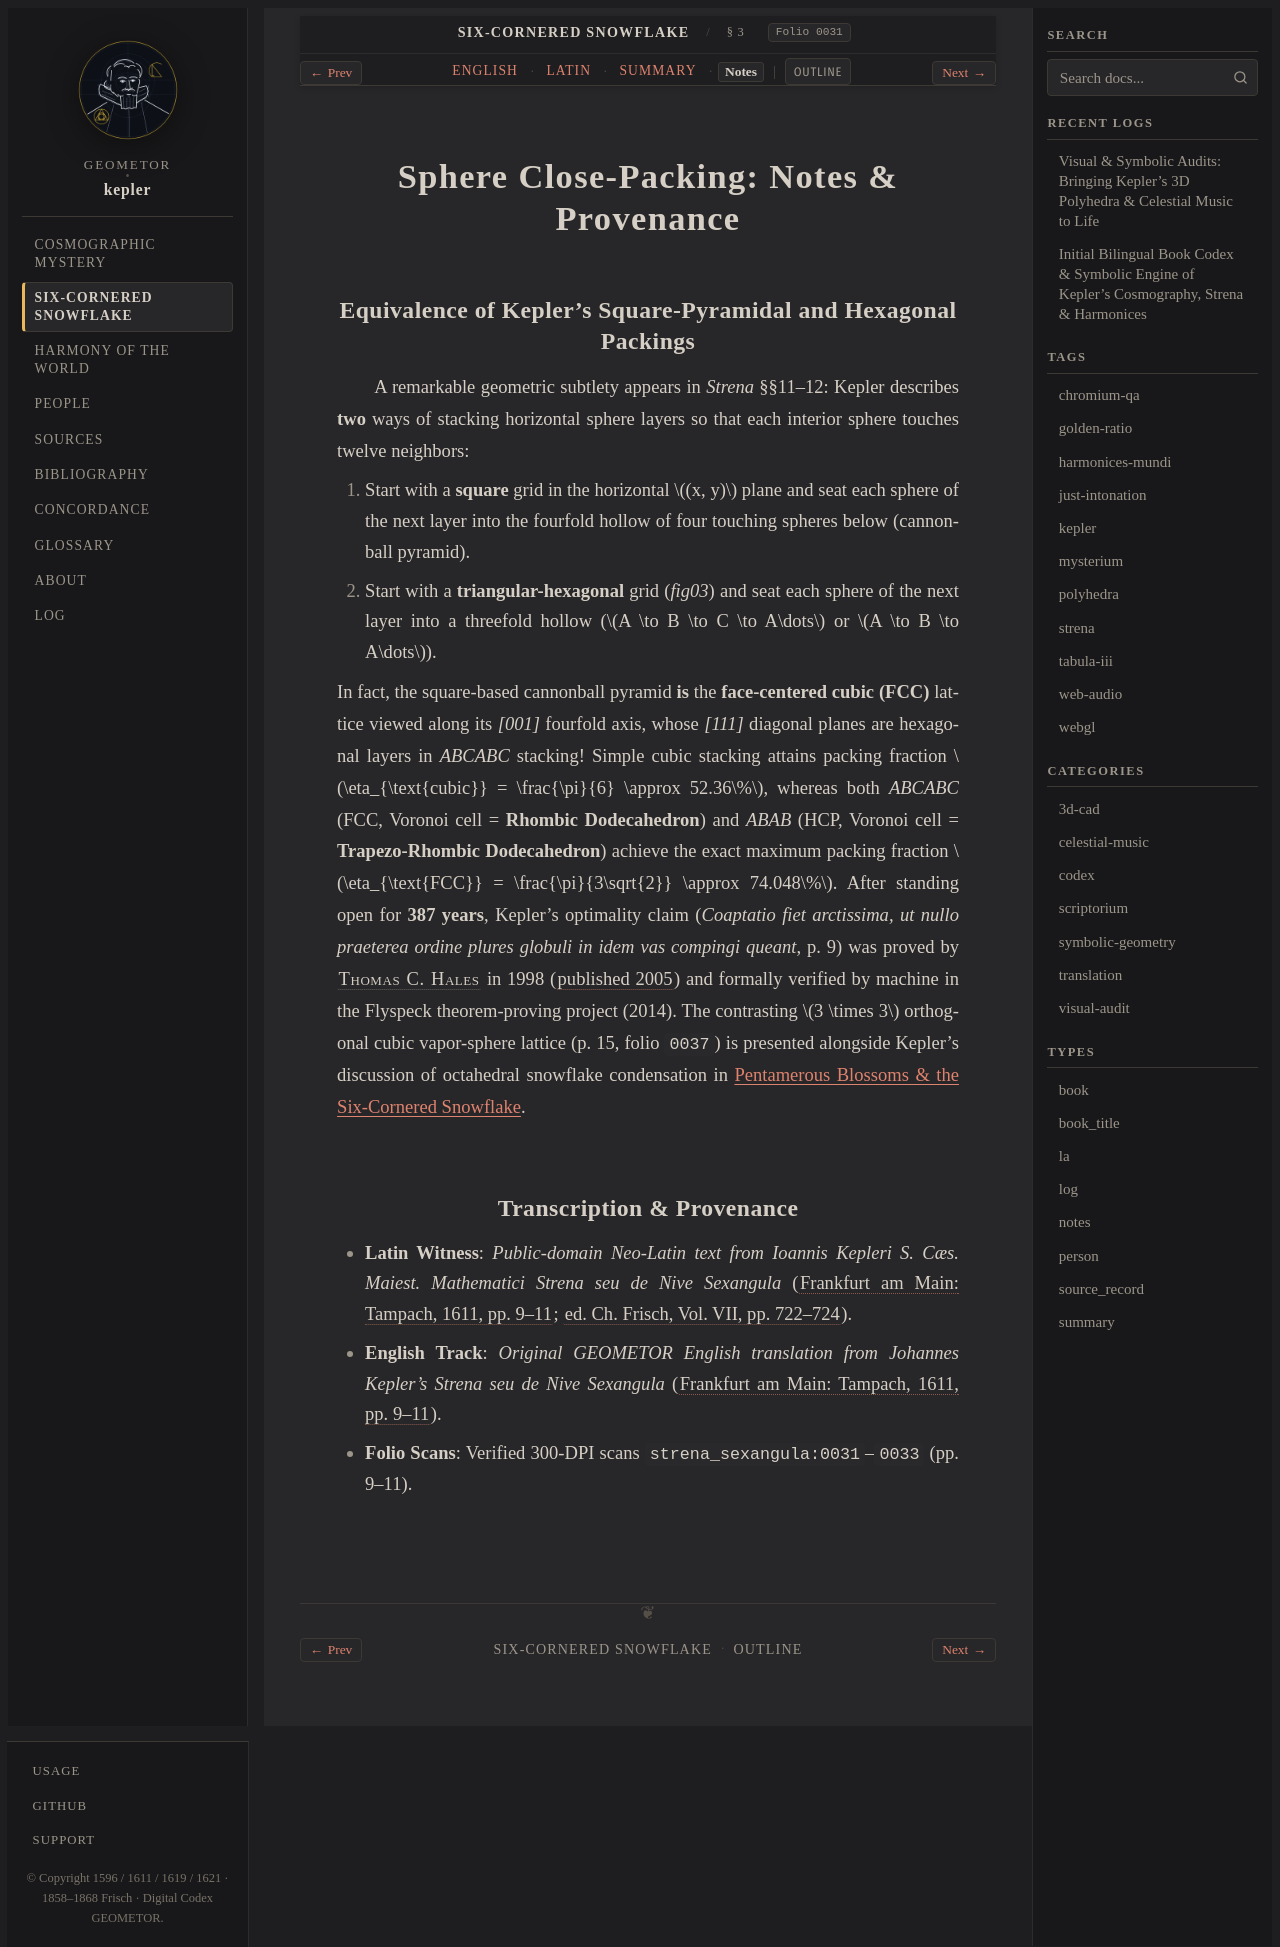

repository: geometor/kepler · page: strena_sexangula/sec_03/notes.html · generator: sphinx

:type: notes
:layout: book
:canonical_id: § 3
:order: 3
:folio: strena_sexangula:0031

.. _strena-sec_03-notes:

Sphere Close-Packing: Notes & Provenance
========================================

Equivalence of Kepler's Square-Pyramidal and Hexagonal Packings
---------------------------------------------------------------

A remarkable geometric subtlety appears in *Strena* §§11–12: Kepler describes **two** ways of stacking horizontal sphere layers so that each interior sphere touches twelve neighbors:

1. Start with a **square** grid in the horizontal :math:`(x, y)` plane and seat each sphere of the next layer into the fourfold hollow of four touching spheres below (cannonball pyramid).
2. Start with a **triangular-hexagonal** grid (`fig03`) and seat each sphere of the next layer into a threefold hollow (:math:`A \to B \to C \to A\dots` or :math:`A \to B \to A\dots`).

In fact, the square-based cannonball pyramid **is** the **face-centered cubic (FCC)** lattice viewed along its `[001]` fourfold axis, whose `[111]` diagonal planes are hexagonal layers in `ABCABC` stacking! Simple cubic stacking attains packing fraction :math:`\eta_{\text{cubic}} = \frac{\pi}{6} \approx 52.36\%`, whereas both `ABCABC` (FCC, Voronoi cell = **Rhombic Dodecahedron**) and `ABAB` (HCP, Voronoi cell = **Trapezo-Rhombic Dodecahedron**) achieve the exact maximum packing fraction :math:`\eta_{\text{FCC}} = \frac{\pi}{3\sqrt{2}} \approx 74.048\%`. After standing open for **387 years**, Kepler's optimality claim (*Coaptatio fiet arctissima, ut nullo praeterea ordine plures globuli in idem vas compingi queant*, p. 9) was proved by :person:`Thomas C. Hales <hales>` in 1998 (:cite:`published 2005 <hales:2005>`) and formally verified by machine in the Flyspeck theorem-proving project (2014). The contrasting :math:`3 \times 3` orthogonal cubic vapor-sphere lattice (p. 15, folio ``0037``) is presented alongside Kepler's discussion of octahedral snowflake condensation in :ref:`strena-sec_04`.

Transcription & Provenance
--------------------------

* **Latin Witness**: *Public-domain Neo-Latin text from Ioannis Kepleri S. Cæs. Maiest. Mathematici Strena seu de Nive Sexangula* (:cite:`Frankfurt am Main: Tampach, 1611, pp. 9–11 <kepler:1611:strena>`; :cite:`ed. Ch. Frisch, Vol. VII, pp. 722–724 <frisch:1868:v7>`).
* **English Track**: *Original GEOMETOR English translation from Johannes Kepler's Strena seu de Nive Sexangula* (:cite:`Frankfurt am Main: Tampach, 1611, pp. 9–11 <kepler:1611:strena>`).
* **Folio Scans**: Verified 300-DPI scans ``strena_sexangula:0031``–``0033`` (pp. 9–11).
